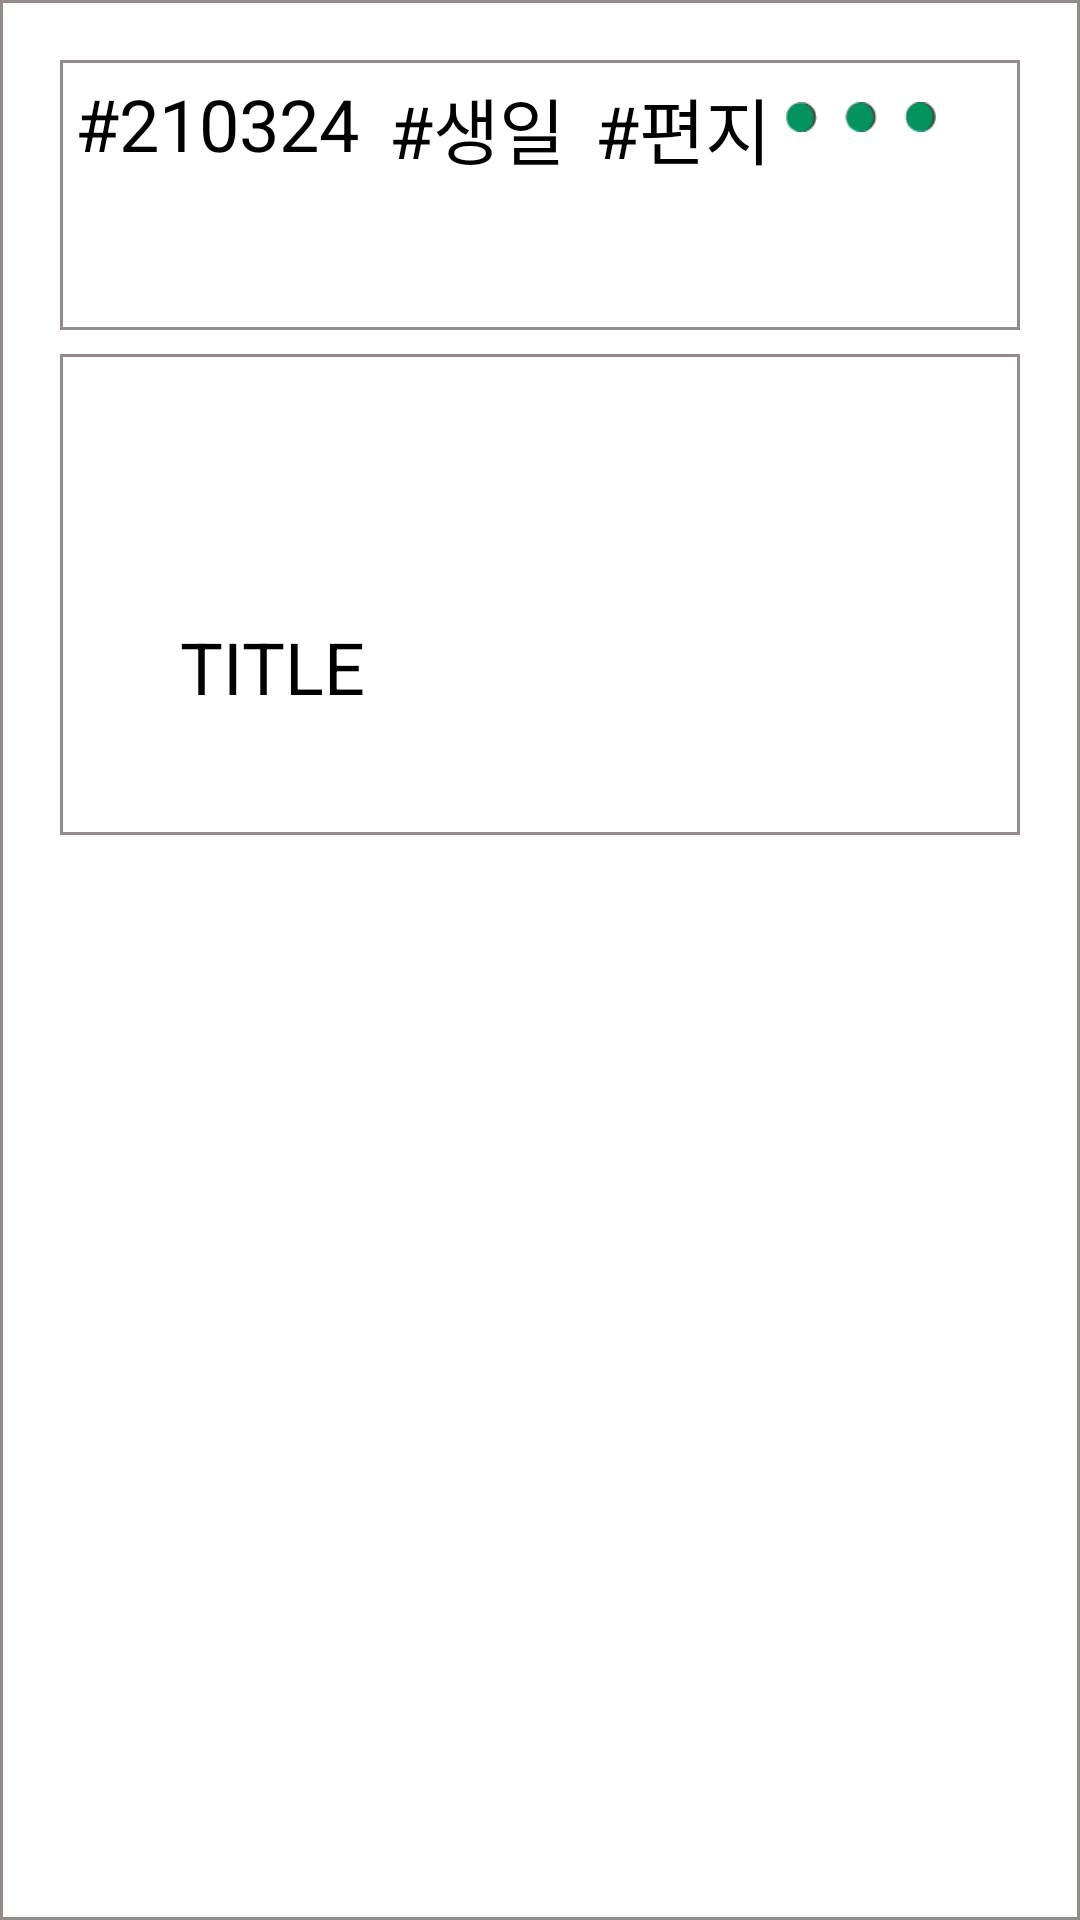

This screen was rendered from an Android layout file. Write that file and the resources it references.
<!-- AndroidManifest.xml: application theme Theme.MaterialComponents.Light.NoActionBar.Bridge -->
<!-- res/layout/main_recycler_row_item.xml -->
<?xml version="1.0" encoding="utf-8"?>
<LinearLayout xmlns:android="http://schemas.android.com/apk/res/android"
    xmlns:app="http://schemas.android.com/apk/res-auto"
    xmlns:tools="http://schemas.android.com/tools"
    android:layout_width="match_parent"
    android:background="@drawable/edge"
    android:padding="20dp"
    android:orientation="vertical"
    android:layout_height="match_parent">


    <androidx.constraintlayout.widget.ConstraintLayout
        android:layout_width="match_parent"
        android:layout_height="90dp"
        android:background="@drawable/edge"
        android:orientation="horizontal">


        <LinearLayout
            android:id="@+id/linearLayout2"
            android:layout_width="match_parent"
            android:layout_height="match_parent"
            android:orientation="horizontal"
            app:layout_constraintBottom_toBottomOf="parent"
            app:layout_constraintEnd_toEndOf="parent"
            app:layout_constraintStart_toStartOf="parent"
            app:layout_constraintTop_toTopOf="parent">

            <TextView
                android:id="@+id/textView2"
                android:layout_width="wrap_content"
                android:layout_height="match_parent"
                android:layout_margin="5dp"
                android:text="#210324"
                android:textColor="#000000"
                android:textSize="24sp" />

            <TextView
                android:id="@+id/textView3"
                android:layout_width="wrap_content"
                android:layout_height="match_parent"
                android:layout_margin="5dp"
                android:text="#생일"
                android:textColor="#000000"
                android:textSize="24sp" />

            <TextView
                android:id="@+id/textView4"
                android:layout_width="wrap_content"
                android:layout_height="match_parent"
                android:layout_margin="5dp"
                android:text="#편지"
                android:textColor="#000000"
                android:textSize="24sp" />

            <ImageView
                android:id="@+id/ivEtc"
                android:layout_width="50dp"
                android:layout_height="38dp"
                android:onClick="onDialogBtnClicked"
                app:srcCompat="@drawable/menu_btn" />


        </LinearLayout>

    </androidx.constraintlayout.widget.ConstraintLayout>

    <androidx.recyclerview.widget.RecyclerView
        android:id="@+id/cat_item_recycler"
        android:layout_width="match_parent"
        android:layout_height="wrap_content"
        android:layout_marginTop="8dp"
        android:background="@drawable/edge"
        app:layout_constraintBottom_toBottomOf="parent"
        app:layout_constraintEnd_toEndOf="parent"
        app:layout_constraintStart_toStartOf="parent"
        app:layout_constraintTop_toBottomOf="@+id/tvViewStory" >

    </androidx.recyclerview.widget.RecyclerView>



    <LinearLayout
        android:layout_width="match_parent"
        android:background="@drawable/edge"
        android:orientation="vertical"
        android:padding="20dp"
        android:layout_height="wrap_content">

    <ImageView
        android:id="@+id/ivHeart"
        android:layout_width="40dp"
        android:layout_height="40dp"
        android:layout_marginEnd="351dp"
        android:layout_marginBottom="8dp"
        app:layout_constraintBottom_toTopOf="@+id/tvWrite"
        app:layout_constraintEnd_toEndOf="parent"
        app:layout_constraintHorizontal_bias="0.0"
        app:layout_constraintStart_toStartOf="parent"
        app:layout_constraintTop_toTopOf="parent"
        app:layout_constraintVertical_bias="1.0"
        app:srcCompat="@drawable/heart" />

    <TextView
        android:id="@+id/tvViewStory"
        android:layout_width="match_parent"
        android:layout_height="match_parent"
        android:layout_weight="4"
        android:padding="20dp"
        android:text="Title"
        android:textAllCaps="true"
        android:textColor="#000000"
        android:textSize="24sp"
        app:layout_constraintEnd_toEndOf="parent"
        app:layout_constraintStart_toStartOf="parent"
        app:layout_constraintTop_toTopOf="parent" />

    </LinearLayout>


</LinearLayout>
<!-- resources referenced by this layout -->
<resources>
  <!-- drawable edge (drawable-v24) -->
  <?xml version="1.0" encoding="utf-8"?>
  <selector xmlns:android="http://schemas.android.com/apk/res/android">
  <item>
      <shape android:shape="rectangle">
          <stroke android:width = "1dp"
              android:color="#FF948B8B"/>
          <solid android:color="#FFFFFFFF"/>
      </shape>
  </item>
  </selector>
  <!-- drawable menu_btn: png bitmap (drawable, 1226 bytes) -->
</resources>
